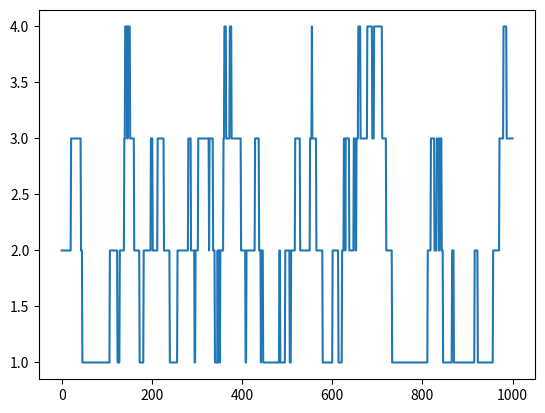

The script that saved this image:
# Python code for 1-D random walk. 
import random 
import numpy as np 
import matplotlib.pyplot as plt 
  
# Probability to move up or down 
prob = [0.05, 0.95]   
  
# statically defining the starting position 
start = 2  
positions = [start] 
  
# creating the random points 
rr = np.random.random(1000) 
downp = rr < prob[0] 
upp = rr > prob[1] 
  
  
for idownp, iupp in zip(downp, upp): 
    down = idownp and positions[-1] > 1
    up = iupp and positions[-1] < 4
    positions.append(positions[-1] - down + up) 
  
# plotting down the graph of the random walk in 1D 
plt.plot(positions) 
plt.show() 
